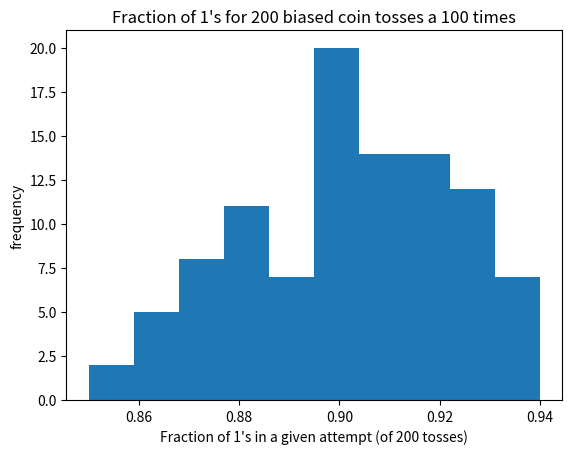
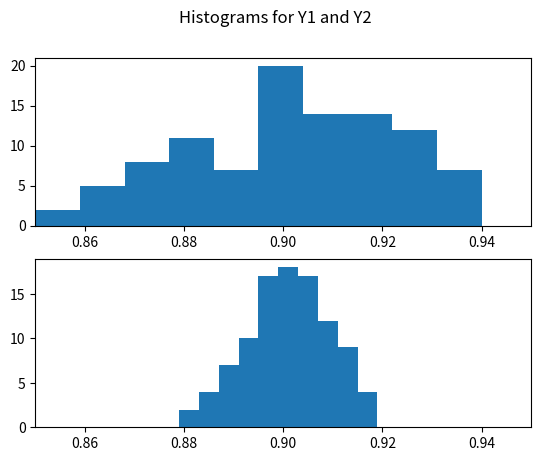
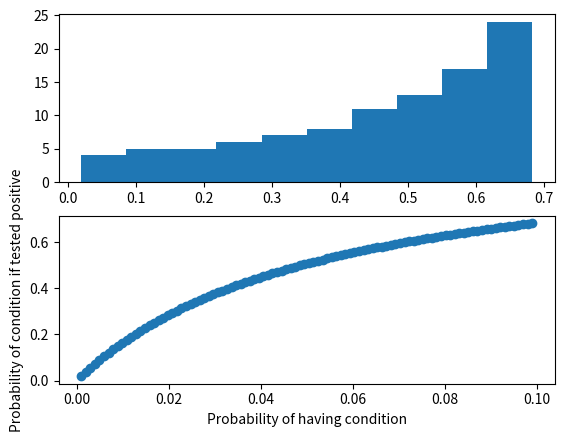

Write the Python code that produced these figures, in order.
# -*- coding: utf-8 -*-
"""

CST 383, measles simulation homework

# Here's a question.  Suppose 1% of people have measles, that the
# test for measles if 98% accurate if you do have measles, and 98%
# accurate if you don't have measles.  Then what is the probability
# that you have measles, given that you have tested positive for them?
#
# Try guessing an answer before you start on this assignment.
#
# In this homework we will use simulation to estimate the answer,
# and we'll also compute the answer using Bayes' Law.  There
# are three parts below:
# 1. Warm up by simulating some coin flips.
# 2. Use simulation to answer the question above.
# 3. Use Bayes' Law to answer the question without simulation.

"""

import numpy as np
import matplotlib.pyplot as plt


# Instructions: 
# Problems start with #@ and then give a number.  Enter your
# Python code after each problem.  Do not use any variables
# in your answer except for the ones that the problem says
# you can assume are defined.


#
# Part 1: warmup
#

#@ 1
# Simulate flipping a coin 200 times that has a 90% chance of
# landing heads.  Store your result in a NumPy array x of length
# 200 that contains only 0 or 1, where 1 represents heads.
# Use np.random.choice().  
# (assignment to x)
x = np.random.choice(2, 200, p=[0.1, 0.9])

#@ 2
# Repeat the problem above, but this time use np.random.sample(),
# which gives values between 0 and 1.  Obviously you will need to do
# further processing to turn the output of sample() into your
# array x.  This will take a little thought.
# (assignment to x)
x = np.random.sample(size=200)

weights = [0.1, 0.9]
cs = np.cumsum(weights)

def calculated_weights(x):
    return sum(cs < x)

vectroized_calculated_weights = np.vectorize(calculated_weights)
x = vectroized_calculated_weights(x)

#@ 3
# compute the fraction of values in array x that are 1.
# (expression)
len(x[x == 1]) / len(x)


#@ 4
# Flip the weighted coin of problem 1 200 times, compute the fraction
# of values that are 1, and repeat this entire process 100 times to
# get an array of length 100.  Assign this array to variable y1.
# (assignment to y1)
def t200():
    return np.random.choice(2, 200, p=[0.1, 0.9])

y1 = np.array([len(t200()[t200()==1])/len(t200()) for i in range(100)])

#@ 5
# plot a histogram of y1 using matplotlib
# (produce a plot)
plt.hist(y1)
plt.title("Fraction of 1's for 200 biased coin tosses a 100 times")
plt.xlabel("Fraction of 1's in a given attempt (of 200 tosses)")
plt.ylabel("frequency")

#@ 6
# compute a NumPy array y2 that is just like y1, except that in creating y2
# we do 1000 coin flips in each experiment, not 200.
# (assignment to y2)
def t1000():
    return np.random.choice(2, 1000, p=[0.1, 0.9])

y2 = np.array([len(t1000()[t1000()==1])/len(t1000()) for i in range(100)])

#@ 7
# plot histograms for y1 and y2, with the histogram for y1 above 
# the plot for y2.  Our lecture notes show how to do this; see
# the 'multiple subplots' slide.  Use matplotlib.  In both histograms, 
# let the x axis values range from 0.85 to 0.95.  Please study
# the two histograms and think about why they are different.
# Assume y1 and y2 are defined.
# (produce a plot)

fig, ax = plt.subplots(2)
fig.suptitle("Histograms for Y1 and Y2")
ax[0].hist(y1)
ax[1].hist(y2)
ax[0].set_xlim([0.85, 0.95])
ax[1].set_xlim([0.85, 0.95])

#
# Part 2 - simulate the answer to the question
#

#@ 8
# Simulate the overall occurrence of measles among 10,000 people,
# based on the assumption that each person has a 0.01% chance of
# having measles.  
# Compute a NumPy array x of length 10,000, where each value is 
# either 0 or 1.  Each of the 10,000 values should be found by 
# "flipping a 0/1 coin" that is weighted 99% to 0.  Approximately 
# 99% of the values in x should be 0, and the others should be one.
# (assignment to x)
x = np.random.choice(2, 10000, p=[0.99, 0.01])

#@ 9
# Simulate the measles test results on the people without measles,
# based on the assumption that the measles test gives the right
# answer about 95% of the time on people without measles.
# Create an array y0, which is as long as the number of 0's in
# array x, by flipping a 0/1 coin that is weighted 95% to 0.
# Assume x is defined.
# (assignment to y0)
y0 = np.random.choice(2, len(x[x==0]), p=[0.95, 0.05])


#@ 10
# Simulate the measles test results on the people with measles,
# based on the assumption that the measles test gives the right
# answer about 98% of the time on people with measles.
# Create an array y1, which is as long as the number of 1's in
# array x, by flipping a 0/1 coin that is weighted 98% to 1.
# Assume x is defined.
# (assignment to y1)
y1 = np.random.choice(2, len(x[x==1]), p=[0.02, 0.98])


#@ 11
# Collect the measles-free people among those who tested positive.
# Compute a vector pos_no_meas that is all 0's, and is as long as the
# number of 1's in y0.
# Assume y0 is defined.
# (assignment to pos_no_meas)
pos_no_meas = np.zeros(len(y0[y0==1]))

#@ 12
# Collect the measles-infected people among those who tested positive.
# Compute a vector pos_with_meas that is all 1's, and is as long as
# the number of 1's in y1.
# Assume y1 is defined.
# (assignment to pos_with_meas)
pos_with_meas = np.ones(len(y1[y1==1]))

#@ 13
# Collect information about all people who tested positive.
# Concatenate arrays pos_no_meas and pos_with_meas, and assign
# the result to array 'tested_pos'.  A 0 in in this array means 
# no measles; a 1 means measles.
# Assume pos_no_meas and pos_with_meas are defined.
# (assignment to tested_pos)
tested_pos = np.concatenate((pos_no_meas, pos_with_meas))

#@ 14
# Estimate the probability of having measles if you've tested
# positive for measles.  Compute the fraction of values in 
# tested_positive that are 1, and assign the result to 
# variable 'p'.
# Assume tested_pos is defined.
# (assignment to p) 
p = len(tested_pos[tested_pos == 1]) / len(tested_pos)


#@ 15
# Package up your code into a function 'prob_cond_given_pos'.  This
# function will return the probability of having a condition, based
# on certain probabilities.
# The function should have the following parameters:
#   prob_cond              - probability of a condition (above you used 0.01)
#   prob_pos_given_cond    - probability of testing positive given condition (you used 0.98)
#   prob_neg_given_no_cond - probability of testing negative given no condition (you used 0.95)
# The function must return the probability of having the condition.
#
# Your function should return a slightly different value every time.
# When you run prob_cond_given_pos(0.01, 0.98, 0.95), you should get an answer
# similar to the value of p you just computed.
#
# Here is the output from tests I ran with my code:
# test 1:
#     np.array([prob_cond_given_pos(0.5, 0.9, 0.8) for i in range(1000)]).mean()
#     output: 0.8180582615720287
# test 2:
#     np.array([prob_cond_given_pos(0.3, 0.8, 0.7) for i in range(1000)]).mean()
#     output: 0.5334712339397902
# test 3:
#     np.array([prob_cond_given_pos(0.5, 0.9, 0.8) for i in range(100)]).std()
#     output: 0.00550051982001144
#
## I provided the function header.  You should fill out the function body,
# including the return statement.
# (define a function)

def prob_cond_given_pos(prob_cond, prob_pos_given_cond, prob_neg_given_no_cond):
    x = np.random.choice(2, 10000, p=[1-prob_cond, prob_cond])
    y0 = np.random.choice(2, len(x[x==0]), p=[prob_neg_given_no_cond, 1-prob_neg_given_no_cond])
    y1 = np.random.choice(2, len(x[x==1]), p=[1-prob_pos_given_cond, prob_pos_given_cond])
    pos_no_meas = np.zeros(len(y0[y0==1]))
    pos_with_meas = np.ones(len(y1[y1==1]))
    tested_pos = np.concatenate((pos_no_meas, pos_with_meas))
    return len(tested_pos[tested_pos == 1]) / len(tested_pos)

#
# Part 3 - compute the answer using Bayes' Law
#

#@ 16
# Write a function 'prob_cond_given_pos_bayes'.  This function
# will take the same parameters as prob_cond_given_pos, but will
# use Bayes' Law to compute the result.
#
# Here is some output from my code:
# test1:
#    prob_cond_given_pos_bayes(0.5, 0.9, 0.8)
#    output: 0.1818...
# test 2:
#    prob_cond_given_pos_bayes(0.3, 0.8, 0.7) 
#    output: 0.5333...
#
# I provided the function header.  You should fill out the function body,
# including the return statement.
# (define a function)

def prob_cond_given_pos_bayes(prob_cond, prob_pos_given_cond, prob_neg_given_no_cond):
    return (prob_pos_given_cond*prob_cond) / ((prob_pos_given_cond*prob_cond)+(1-prob_neg_given_no_cond)*(1-prob_cond))

#@ 17
# How does the probability of having a condition given you
# tested positive for it change based on how rare the 
# condition is?  
# Produce a histogram showing the probability of having measles
# given you tested positive for measles.  Compute 
# prob_cond_given_pos_bayes(x, 0.98, 0.95) for x ranging
# from 0.001 to 0.10 (x is the probability of having the 
# condition).  Use at least 100 values of x.
# Plot the results as a scatter plot, with x on the x axis
# and probability on the y axis.  Label the x and y axes
# appropriately.  Use matplotlib.
# Assume function prob_cond_given_pos_bayes() is defined.
# (produce a plot)
x = np.arange(0.001, 0.1, ((0.1-0.001)/100))
prob_func = np.array([prob_cond_given_pos_bayes(x[i], 0.98, 0.95) for i in range(100)])

fig, ax = plt.subplots(2)
ax[0].hist(prob_func)
ax[1].scatter(x, prob_func)
ax[1].set_xlabel("Probability of having condition")
ax[1].set_ylabel("Probability of condition if tested positive")
